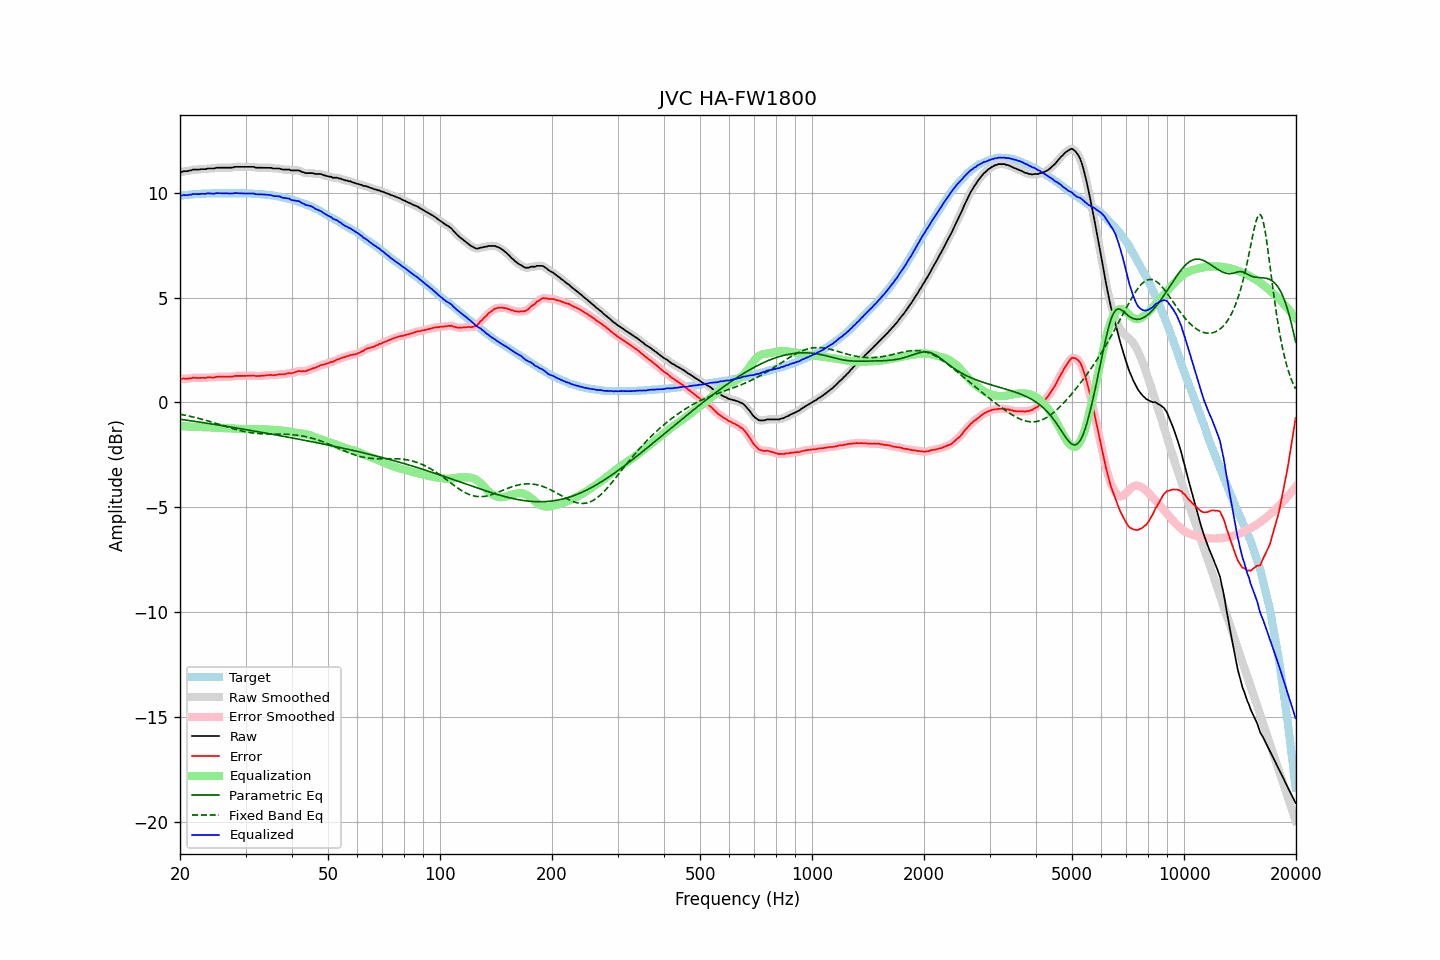

The table this chart was drawn from, first rows:
frequency, raw, error, smoothed, error_smoothed, equalization, parametric_eq, fixed_band_eq, equalized_raw, equalized_smoothed, target
20.00, 10.99, 1.13, 10.99, 1.13, -1.12, -0.80, -0.56, 9.87, 9.87, 9.86
20.20, 10.98, 1.11, 11.00, 1.13, -1.13, -0.81, -0.58, 9.85, 9.87, 9.87
20.40, 11.02, 1.14, 11.01, 1.13, -1.13, -0.82, -0.59, 9.89, 9.87, 9.88
20.61, 11.02, 1.13, 11.02, 1.13, -1.14, -0.83, -0.61, 9.88, 9.88, 9.89
20.81, 11.02, 1.13, 11.03, 1.14, -1.14, -0.85, -0.62, 9.88, 9.89, 9.89
21.02, 11.03, 1.13, 11.04, 1.14, -1.15, -0.86, -0.64, 9.88, 9.89, 9.90
21.23, 11.06, 1.15, 11.05, 1.15, -1.15, -0.87, -0.66, 9.91, 9.90, 9.91
21.44, 11.06, 1.14, 11.08, 1.16, -1.16, -0.88, -0.67, 9.91, 9.92, 9.92
21.66, 11.10, 1.18, 11.09, 1.17, -1.16, -0.89, -0.69, 9.94, 9.93, 9.92
21.87, 11.10, 1.17, 11.10, 1.17, -1.17, -0.90, -0.71, 9.94, 9.93, 9.93
22.09, 11.10, 1.17, 11.10, 1.17, -1.17, -0.91, -0.73, 9.93, 9.94, 9.93
22.31, 11.10, 1.16, 11.10, 1.17, -1.17, -0.92, -0.75, 9.93, 9.93, 9.94
22.54, 11.10, 1.16, 11.11, 1.17, -1.17, -0.94, -0.77, 9.93, 9.94, 9.94
22.76, 11.12, 1.17, 11.12, 1.17, -1.17, -0.95, -0.79, 9.95, 9.94, 9.95
22.99, 11.12, 1.17, 11.12, 1.17, -1.17, -0.96, -0.81, 9.95, 9.94, 9.95
23.22, 11.12, 1.17, 11.13, 1.17, -1.18, -0.97, -0.83, 9.95, 9.95, 9.95
23.45, 11.12, 1.16, 11.13, 1.18, -1.18, -0.98, -0.85, 9.95, 9.95, 9.96
23.69, 11.15, 1.19, 11.14, 1.19, -1.18, -0.99, -0.87, 9.97, 9.96, 9.96
23.92, 11.15, 1.19, 11.15, 1.19, -1.18, -1.01, -0.90, 9.97, 9.97, 9.96
24.16, 11.15, 1.19, 11.15, 1.19, -1.19, -1.02, -0.92, 9.96, 9.96, 9.96
24.40, 11.15, 1.18, 11.15, 1.19, -1.20, -1.03, -0.94, 9.96, 9.96, 9.97
24.65, 11.15, 1.18, 11.16, 1.19, -1.20, -1.04, -0.97, 9.95, 9.96, 9.97
24.89, 11.17, 1.20, 11.17, 1.20, -1.21, -1.05, -0.99, 9.97, 9.97, 9.97
25.14, 11.19, 1.22, 11.18, 1.22, -1.21, -1.07, -1.01, 9.98, 9.97, 9.97
25.39, 11.19, 1.22, 11.19, 1.23, -1.22, -1.08, -1.04, 9.98, 9.98, 9.97
25.65, 11.19, 1.22, 11.19, 1.23, -1.22, -1.09, -1.06, 9.97, 9.97, 9.97
25.91, 11.19, 1.22, 11.19, 1.22, -1.22, -1.10, -1.09, 9.97, 9.97, 9.97
26.16, 11.19, 1.22, 11.19, 1.22, -1.22, -1.12, -1.11, 9.97, 9.97, 9.97
26.43, 11.19, 1.22, 11.19, 1.22, -1.22, -1.13, -1.13, 9.97, 9.97, 9.97
26.69, 11.19, 1.22, 11.19, 1.22, -1.23, -1.14, -1.16, 9.97, 9.97, 9.97
26.96, 11.19, 1.22, 11.19, 1.22, -1.23, -1.15, -1.18, 9.96, 9.96, 9.97
27.23, 11.19, 1.22, 11.19, 1.22, -1.23, -1.17, -1.21, 9.96, 9.96, 9.97
27.50, 11.19, 1.22, 11.20, 1.23, -1.24, -1.18, -1.23, 9.96, 9.96, 9.97
27.77, 11.20, 1.23, 11.21, 1.24, -1.24, -1.19, -1.25, 9.96, 9.97, 9.97
28.05, 11.23, 1.26, 11.22, 1.25, -1.25, -1.20, -1.27, 9.98, 9.97, 9.97
28.33, 11.23, 1.26, 11.23, 1.26, -1.25, -1.22, -1.29, 9.98, 9.98, 9.97
28.62, 11.23, 1.26, 11.24, 1.27, -1.26, -1.23, -1.31, 9.97, 9.98, 9.97
28.90, 11.23, 1.26, 11.23, 1.26, -1.26, -1.24, -1.33, 9.97, 9.97, 9.97
29.19, 11.23, 1.26, 11.23, 1.26, -1.27, -1.26, -1.35, 9.97, 9.97, 9.97
29.48, 11.23, 1.26, 11.23, 1.26, -1.27, -1.27, -1.37, 9.96, 9.96, 9.97
29.78, 11.23, 1.26, 11.23, 1.26, -1.27, -1.28, -1.39, 9.96, 9.96, 9.97
30.08, 11.23, 1.26, 11.23, 1.27, -1.27, -1.30, -1.40, 9.96, 9.96, 9.97
30.38, 11.23, 1.27, 11.23, 1.27, -1.27, -1.31, -1.42, 9.96, 9.96, 9.96
30.68, 11.23, 1.27, 11.23, 1.27, -1.27, -1.32, -1.43, 9.96, 9.96, 9.96
30.99, 11.23, 1.27, 11.24, 1.28, -1.27, -1.34, -1.44, 9.96, 9.96, 9.96
31.30, 11.23, 1.28, 11.23, 1.28, -1.27, -1.35, -1.45, 9.96, 9.96, 9.95
31.61, 11.23, 1.28, 11.22, 1.27, -1.27, -1.36, -1.46, 9.96, 9.95, 9.95
31.93, 11.19, 1.25, 11.21, 1.27, -1.27, -1.38, -1.47, 9.92, 9.94, 9.94
32.24, 11.19, 1.25, 11.19, 1.26, -1.27, -1.39, -1.48, 9.93, 9.93, 9.94
32.57, 11.19, 1.26, 11.19, 1.26, -1.27, -1.40, -1.49, 9.93, 9.92, 9.93
32.89, 11.19, 1.26, 11.19, 1.27, -1.27, -1.42, -1.49, 9.92, 9.92, 9.93
33.22, 11.19, 1.27, 11.19, 1.27, -1.27, -1.43, -1.50, 9.92, 9.92, 9.92
33.55, 11.19, 1.27, 11.19, 1.28, -1.28, -1.44, -1.50, 9.91, 9.91, 9.92
33.89, 11.19, 1.28, 11.19, 1.28, -1.28, -1.46, -1.50, 9.91, 9.91, 9.91
34.23, 11.19, 1.29, 11.19, 1.30, -1.29, -1.47, -1.50, 9.90, 9.90, 9.90
34.57, 11.19, 1.30, 11.19, 1.31, -1.30, -1.48, -1.51, 9.90, 9.90, 9.89
34.92, 11.19, 1.31, 11.19, 1.31, -1.30, -1.50, -1.51, 9.89, 9.89, 9.88
35.27, 11.18, 1.30, 11.18, 1.30, -1.31, -1.51, -1.51, 9.88, 9.87, 9.88
35.62, 11.15, 1.29, 11.16, 1.30, -1.31, -1.53, -1.51, 9.84, 9.85, 9.86
35.97, 11.15, 1.30, 11.15, 1.30, -1.31, -1.54, -1.51, 9.84, 9.84, 9.85
... 635 more rows
